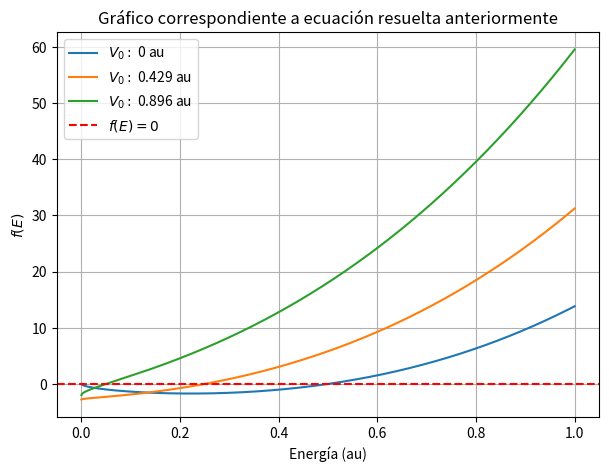
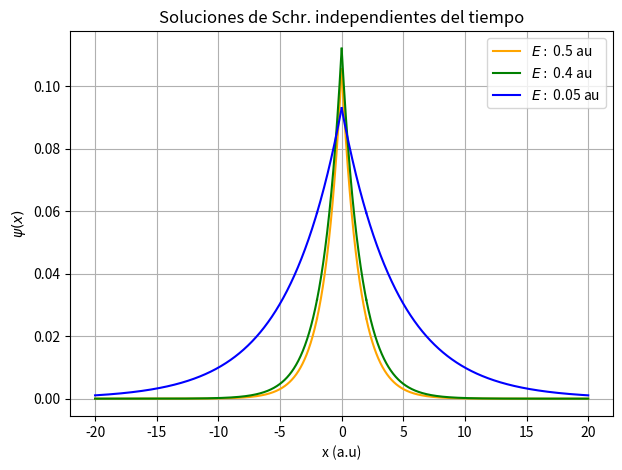

Recreate these plots in Python, in order.
# -*- coding: utf-8 -*-
"""
Created on Fri Jan  7 14:41:22 2022

@author: Usuario
"""
import numpy as np
import matplotlib.pyplot as plt
import sympy as sp


#Si se usa en colab o Jupyter descomentar el display

#Planteo Expresión de forma simbolica a ver si me la simplifica
A, kappa, k1, a, m, g, hbar, E, V0 = sp.symbols('A k_2 k_1 a m g h_{bar} E V_0', positive=True)

D = (k1 - kappa)*A*sp.exp(-k1*a)*sp.exp(-kappa*a)/(-2*kappa)
C = (k1 + kappa)*A*sp.exp(-k1*a)*sp.exp(kappa*a)/(2*kappa)

eq = (kappa*hbar**2)*(D - C) + m*g*(C + D)
#display(eq.simplify())

#Me quedo solo con la parte que tiene q ser igual a cero
eq2 = (g*m*((k1 - kappa)*sp.exp(a*k1)-(k1 + kappa)*sp.exp(a*(2*kappa + k1)) + (kappa*hbar**2)*((k1-kappa)*sp.exp(a*k1) + (k1+kappa)*sp.exp(a*(k1 + 2*kappa)))))
#display(eq2.simplify())

#Reemplazo kappa y k1
eq2 = eq2.subs(k1, sp.sqrt(2*m*E)/hbar)
eq2 = eq2.subs(kappa, sp.sqrt(2*m*(E + V0))/hbar)
#display(eq2.simplify())

#Resolución Numérica
from scipy.optimize import newton

eq2_num = sp.lambdify( (E, V0, hbar, g, m, a) , eq2, "numpy")

m=1 #au
g=np.sqrt(2) #au
a=0.5 #au
hbar = 1 #au

V0 = [0, 0.429, 0.896]

for i in range(len(V0)):
  res = newton(eq2_num, x0=0.5, args=(V0[i], hbar, g, m, a))
  print('\nPara V0=', V0[i], 'au obtengo que E=', res, 'au')
  
E = np.linspace(0, 1, 1000)

fig = plt.figure(figsize=(7,5), dpi=100)
for i in range(len(V0)):
  plt.plot(E, eq2_num(E, V0[i], hbar, g, m, a), label='$V_0:$ '+ str(V0[i]) + ' au')

plt.title('Gráfico correspondiente a ecuación resuelta anteriormente')
plt.axhline(0, ls='--', color='red', label='$f(E)=0$')
plt.legend()
plt.xlabel('Energía (au)')
plt.ylabel('$f(E)$')
plt.grid()

#Veo cuánto tiene que vales A: uso la condición de normalización
A, C, D, k1, kappa, a, x= sp.symbols('A C D k_1 k_2 a x', positive=True) 
psi1=A*sp.exp(k1*x)
psi2=C*sp.exp(kappa*x) + D*sp.exp(-kappa*x)

#Modifico C y D para tenerlos en función de A
psi2 = psi2.subs(C, (k1 - kappa)*A*sp.exp(-kappa*a)*sp.exp(-k1*a)/(-2*kappa))
psi2 = psi2.subs(D, (k1 + kappa)*A*sp.exp(kappa*a)*sp.exp(-k1*a)/(2*kappa))

#Hago que la integral de la solución desde -oo hasta 0 sea igual a 0.5 (por paridad se que se cumple esto)
int1= sp.integrate(psi1, (x, -sp.oo, -a))
int2= sp.integrate(psi2, (x, -a, 0))
eq = sp.Eq(int1 + int2, 0.5)
#display(eq)
print('\nEntonces despejando queda que:\n')
A_res= sp.solve(eq, A)[0].simplify()
#display(sp.Eq(A,A_res))
print('\nY como consecuencia obtengo que:\n')
C_res= (k1 - kappa)*A_res*sp.exp(-kappa*a)*sp.exp(-k1*a)/(-2*kappa)
D_res= (k1 + kappa)*A_res*sp.exp(kappa*a)*sp.exp(-k1*a)/(2*kappa)
#display(sp.Eq(C, C_res.simplify()))
print('')
#display(sp.Eq(D, D_res.simplify()))

#Grafico las funciones para cada Energía

E = [0.5, 0.4, 0.05]
V0=[0, 0.429, 0.826]

A_num = sp.lambdify( (k1,kappa,a) , A_res, "numpy")
C_num = sp.lambdify( (k1,kappa,a) , C_res, "numpy")
D_num = sp.lambdify((k1,kappa,a) , D_res, "numpy")

hbar=1
m=1
a= 2
k1_list= np.sqrt(2*m*E)/hbar
kappa_list= np.sqrt(2*m*(E+V0))/hbar

x1=np.linspace(-20, -a, 1000)
x2=np.linspace(-a, 0, 1000)
x3=np.linspace(0, a, 1000)
x4=np.linspace(a, 20, 1000)

colors=['orange', 'green', 'blue']

fig = plt.figure(figsize=(7,5), dpi=100)
for i in range(len(V0)):
  k1= k1_list[i]
  kappa= kappa_list[i]

  A_num_i = A_num(k1, kappa, a)
  C_num_i = C_num(k1, kappa, a)
  D_num_i = D_num(k1, kappa, a)

  psi1=A_num_i*np.exp(k1*x1)
  psi2=C_num_i*np.exp(kappa*x2) + D_num_i*np.exp(kappa*x2)
  psi3=+D_num_i*np.exp(-kappa*x3) + C_num_i*np.exp(kappa*x3)
  psi4=A_num_i*np.exp(-k1*x4) 

  plt.plot(x1,psi1, color=colors[i])
  plt.plot(x2,psi2, color=colors[i])
  plt.plot(x3,psi3, color=colors[i])
  plt.plot(x4,psi4, color=colors[i],label='$E:$ '+ str(E[i]) + ' au')

plt.title('Soluciones de Schr. independientes del tiempo')
plt.legend()
plt.xlabel('x (a.u)')
plt.ylabel('$\psi(x)$')
plt.grid()
